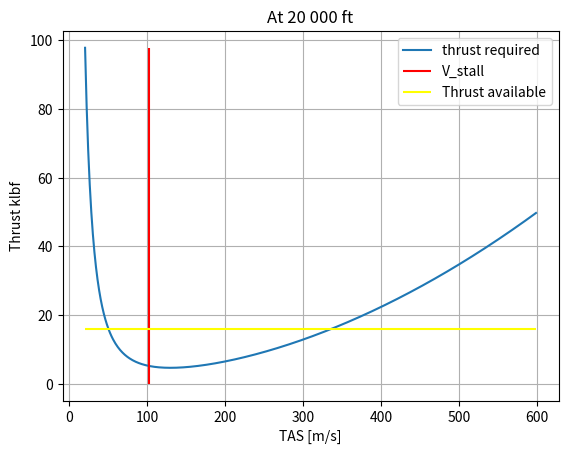

The script that saved this image: (Note: this script raises an exception after producing the figure.)
import numpy as np
import matplotlib.pyplot as plt

g = 9.81          # Gravity
R = 287.0         # Gas constant for air
gamma = 1.4       # Specific heat ratio

#----------------------------------------------------------
# TAS → Lift Coefficient
def V_To_CL_Calc(Mass, V, rho, S):
    return (Mass * g) / (0.5 * rho * V**2 * S)
#----------------------------------------------------------
# Mach → TAS
def Mach_To_V_Calc(M, rho, T):
    return M * np.sqrt(R * 1.4 * T)
#----------------------------------------------------------
# Thrust = Drag
def Thrust_Calc(Cd, rho, V, S):
    return Cd * (0.5 * rho * V**2 * S)
#----------------------------------------------------------
# Thrust --> V
def Thrust_To_V(Thrust, Cd, rho, S):
    return np.sqrt( (2 * Thrust) /(S * Cd))
#----------------------------------------------------------
# Lift + Drag → Aerodynamic resultant
def Aero_Force_Resultant(L, D):
    Res = np.sqrt(L**2 + D**2)
    Theta = np.degrees(np.atan(D / L))
    return Res, Theta
#----------------------------------------------------------
# Drag coefficient from CD0 + k CL²
def Cd_Calc(CD_0, k, Cl):
    return CD_0 + k * (Cl**2)
#----------------------------------------------------------
# ----------------------------------------
# Optimal Values; Jet-Max Range
# ----------------------------------------
def Optimal_Val_Max_J_range(L, S, rho, CD_0, k):
    v_min = np.sqrt((L * 2 * np.sqrt(3 * k)) / (S * rho * np.sqrt(CD_0)))
    CL_CD_OPT = 3 / (4 * (3 * k * CD_0**3)**0.25)
    CL_Opt = np.sqrt(CD_0 / (3 * k))
    return v_min, CL_CD_OPT, CL_Opt

#----------------------------------------------------------
# Optimal Values Minimal Thrust; Prop-Max Range, Jet-Max Endurance
# ----------------------------------------
def Optimal_Val_Min_T(L, S, rho, CD_0, k):
    v_min = np.sqrt((L * 2 * np.sqrt(k)) / (S * rho * np.sqrt(CD_0)))
    CL_CD_OPT = 1 / np.sqrt(4 * k * CD_0)
    CL_Opt = np.sqrt(CD_0 / k)
    return v_min, CL_CD_OPT, CL_Opt
#----------------------------------------------------------
# Optimal Values for Minimal Power; Prop – Max Endurance
def Optimal_Val_Min_P(L, S, rho, CD_0, k):
    v_min = np.sqrt((L * 2 * np.sqrt(k)) / (S * rho * np.sqrt(3 * CD_0)))
    CL_CD_OPT = 0.25 * (27 / (k**3 * CD_0))**0.25
    CL_OPT = np.sqrt((3 * CD_0) / k)
    return v_min, CL_CD_OPT, CL_OPT
#----------------------------------------------------------
# Density from ISA
def rho_Calc(P, T):
    return P / (R * T)
#----------------------------------------------------------
# Aspect ratio
def AR_Calc(span, S):
    return (span**2) / S   
#----------------------------------------------------------
# Induced drag factor
def Induced_Drag_Factor_Calc(AR, e):
    return 1 / (np.pi * e * AR)
#----------------------------------------------------------
# CL → TAS
def CL_To_V_Calc(Mass, rho, S, Cl):
    return np.sqrt(Mass * g / (0.5 * rho * Cl * S))

#----------------------------------------------------------
# TAS → EAS
def EAS(TAS, rho):
    return TAS * np.sqrt(rho / 1.225)

#----------------------------------------------------------
# CL -> Lift
def CL_To_Lift_calc(Cl,V,rho,S):
    return 0.5 * Cl *rho *S * (V**2)
#----------------------------------------------------------
# ----------------------------------------
# Gam is to take into account the flight path angel gamma
# ----------------------------------------
# W --> L
def Weight_To_Lift_CalC(Mass,gam):
     return Mass *g * np.cos(np.deg2rad(gam))
#----------------------------------------------------------
# FR --> FA (Available Thrust)
def FA_Calc(Thrust,Mass,gam):
     return Thrust + Mass * g * np.sin(np.deg2rad(gam))
#----------------------------------------------------------
# ----------------------------------------
# Unit Conversions
# ----------------------------------------
# lbf <--> N , x = 1 : lbf -> n
def lbf__N(Force,x):
    return Force *(4.4482216153**x)
# ----------------------------------------
# mbar --> Pa
def mbar_To_Pa(mbar):
    return mbar * 100
# ----------------------------------------
# Thrust @FL00  --> Thrust @FLXX
def Thrust_0_Thrust_FL(Thrust,rho):
    return Thrust * np.sqrt(rho/1.2250)

def main():
    #Given 
    span = 20 #m
    S = 65 #m^2
    Mass = 25833
    e  = 0.9
    Cl_Max =1.16
    AR = AR_Calc(span,S)
    k = Induced_Drag_Factor_Calc(AR,e)
    cd = Cd_Calc(0.029,k,Cl_Max)
    FA = lbf__N(22,1) #From Graph interpolated, 22 lbf for N1 = 100%

    #@20 000 ft
    P_FL20 = mbar_To_Pa(465.6) 
    T_FL20 = 248.53 
    rho_FL20 = rho_Calc(P_FL20,T_FL20)
    V_Stall = CL_To_V_Calc(Mass,rho_FL20,S,Cl_Max)
    print(f"V Stall = {V_Stall:.2f}")
    
    Speed_range =np.arange(20,600,1)
        
    Cl_FL20 = V_To_CL_Calc(Mass,Speed_range,rho_FL20,S)

    Cd_FL20 = Cd_Calc(0.029,k,Cl_FL20)

    T_FL20 = Thrust_Calc(Cd_FL20,rho_FL20,Speed_range,S)
    T_A_FL20 = Thrust_0_Thrust_FL(22,rho_FL20)

      
    plt.figure()

    plt.plot(Speed_range,T_FL20/4448.221615,label='thrust required')
    plt.vlines(V_Stall, 0, np.max(T_FL20/4448.221615),color='red',label='V_stall')
    plt.hlines(T_A_FL20,np.min(Speed_range),np.max(Speed_range),color='yellow',label='Thrust available')
    plt.title("At 20 000 ft")
    plt.xlabel("TAS [m/s]")
    plt.ylabel("Thrust klbf")
    plt.legend()
    plt.grid()
    plt.show()
    T_A_FL20 = lbf__N(T_A_FL20*1000,1) #In the graph it is given in klbf
    V_Max_FL20 = Thrust_To_V(T_A_FL20,Cd_FL20,rho_FL20,S)
    print(V_Max_FL20)
    #@ 30 000 ft
    P_FL30 = 300.9 *100
    T_FL30 = 228.71 
    rho_FL30 = rho(P_FL30,T_FL30)
    V_Stall = CL_To_V(Mass,rho_FL30,S,Cl_Max)
    
    Cl_FL30 = V_To_CL(Mass,Speed_range,rho_FL30,S)

    Cd_FL30 = DragCoeff(0.029,k,Cl_FL30)

    T_FL30 = Thrust(Cd_FL30,rho_FL30,Speed_range,S)
    T_A_FL30 = 22 * (rho_FL30/1.225)
    plt.figure()

    plt.plot(Speed_range,T_FL30/4448.221615)
    plt.vlines(V_Stall, 0, np.max(T_FL30/4448.221615),color='red',label='V_stall')
    plt.hlines(22,np.min(Speed_range),np.max(Speed_range),color='yellow',label='Thrust available')
    plt.title("At 30 000 ft")
    plt.xlabel("TAS [m/s]")
    plt.grid()
    plt.legend()
    plt.ylabel("Thrust klbf")
    plt.show()

    # 2)
    delta_T = 0.5
    v1 = 126.4
    FA = (rho_FL20/1.2250)*26*4448.221615
    t1 =0
    while v1 < 158:
        CL_I = V_To_CL(Mass,v1,rho_FL20,S)
        CD_I = DragCoeff(0.029,k,CL_I)
        Fr = Thrust(CD_I,rho_FL20,v1,S)
        Delta_V = delta_T *((FA-Fr)/(Mass))
        v1 = v1 + Delta_V
        t1 = t1 + delta_T
        print(t1)
    
if __name__ == "__main__":
    main()